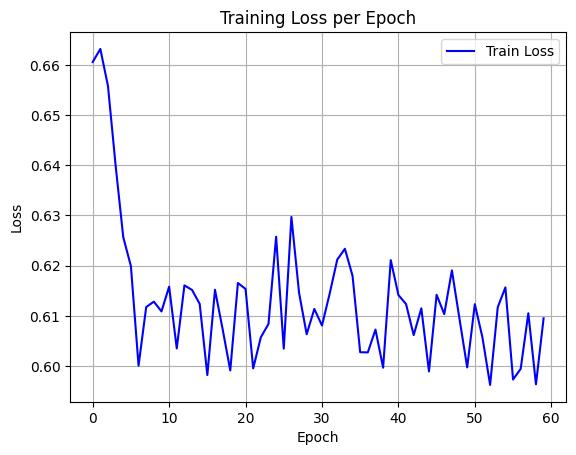

The data file committed next to this chart (first rows):
epoch, train_loss
0, 0.6606
1, 0.6632
2, 0.6558
3, 0.6399
4, 0.6257
5, 0.6199
6, 0.6001
7, 0.6117
8, 0.6128
9, 0.6109
10, 0.6158
11, 0.6035
12, 0.6161
13, 0.6152
14, 0.6124
15, 0.5982
16, 0.6152
17, 0.6074
18, 0.5991
19, 0.6165
20, 0.6154
21, 0.5995
22, 0.6057
23, 0.6084
24, 0.6258
25, 0.6035
26, 0.6297
27, 0.6146
28, 0.6063
29, 0.6114
30, 0.6081
31, 0.6144
32, 0.6212
33, 0.6234
34, 0.618
35, 0.6027
36, 0.6027
37, 0.6073
38, 0.5997
39, 0.6211
40, 0.6142
41, 0.6123
42, 0.6062
43, 0.6115
44, 0.5989
45, 0.6142
46, 0.6103
47, 0.6191
48, 0.6093
49, 0.5997
50, 0.6123
51, 0.6057
52, 0.5962
53, 0.6117
54, 0.6157
55, 0.5973
56, 0.5994
57, 0.6105
58, 0.5963
59, 0.6095
